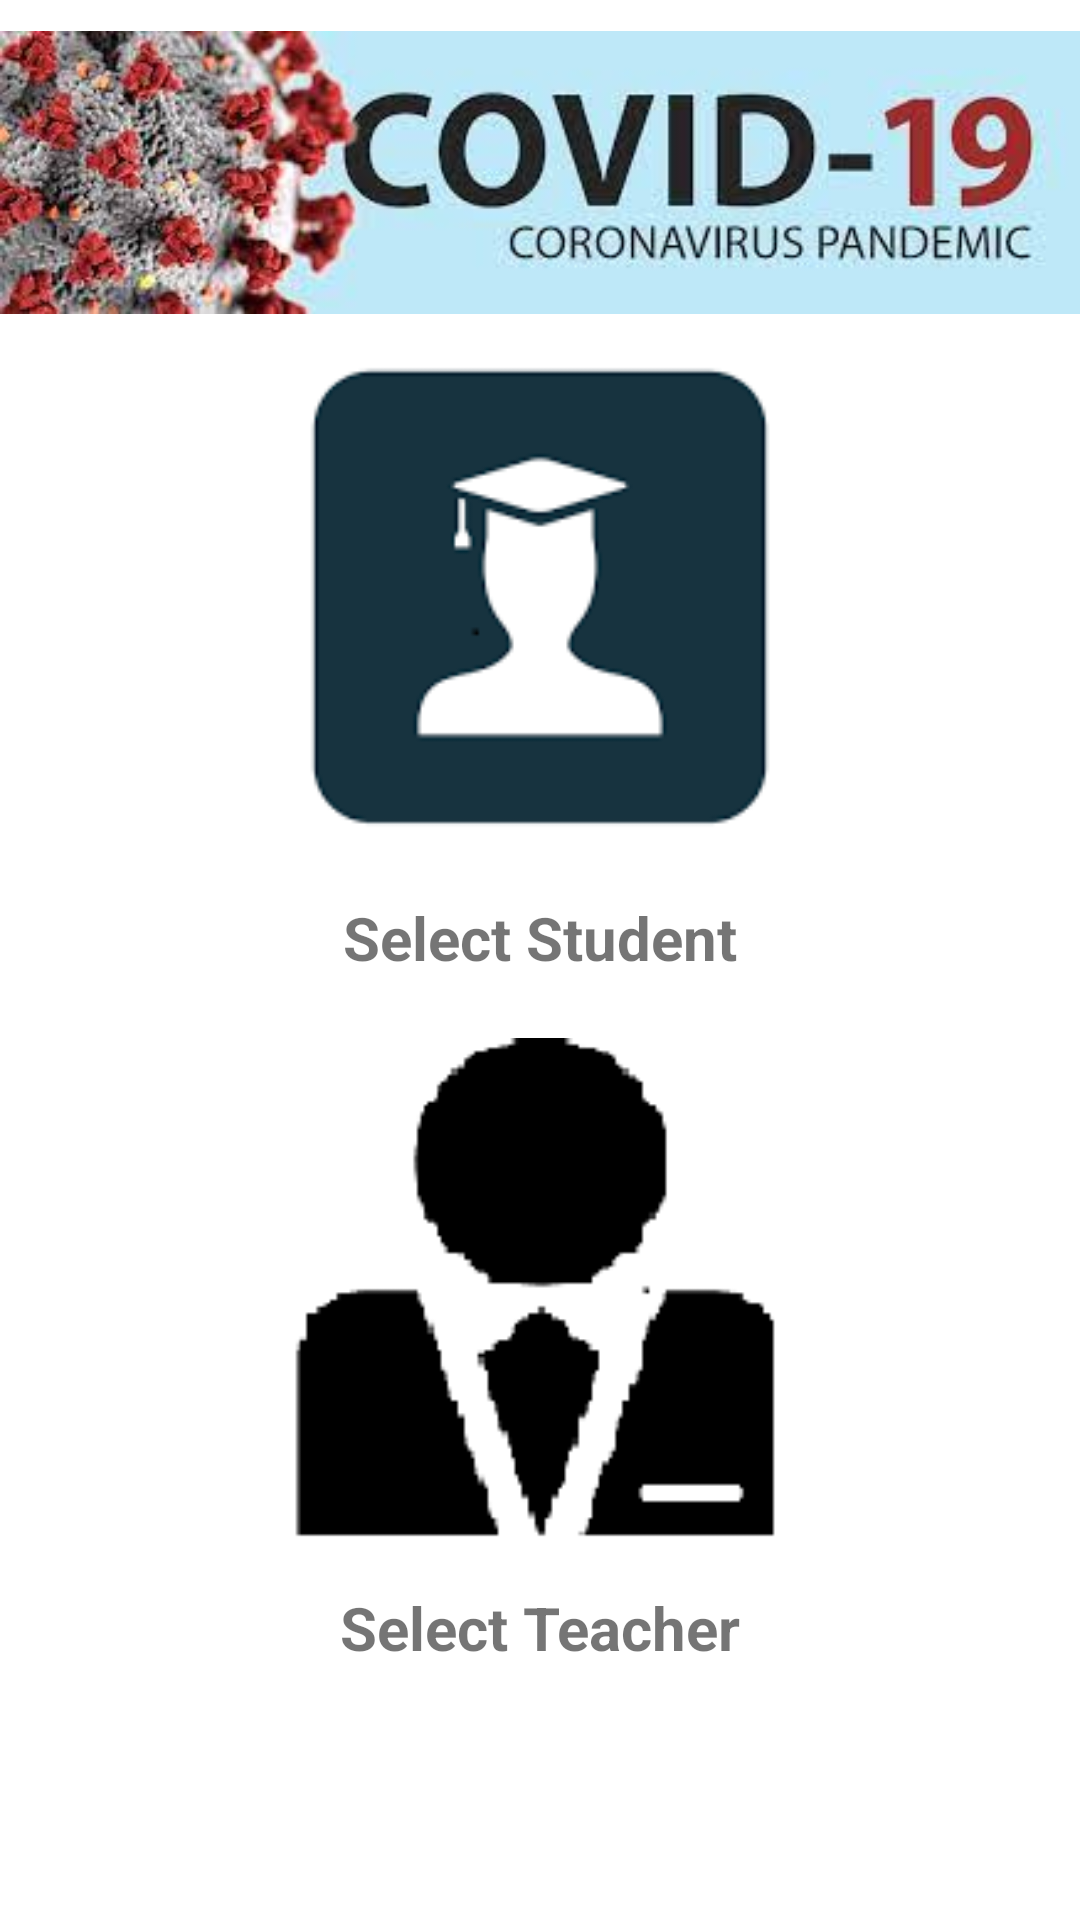

Reconstruct the res/layout file that produces this screen, plus the resources it refers to.
<!-- AndroidManifest.xml: application theme Theme.Covid_19_Registration_App -->
<!-- res/layout/activity_main.xml -->
<?xml version="1.0" encoding="utf-8"?>
<LinearLayout xmlns:android="http://schemas.android.com/apk/res/android"
    xmlns:app="http://schemas.android.com/apk/res-auto"
    xmlns:tools="http://schemas.android.com/tools"
    android:layout_width="match_parent"
    android:layout_height="match_parent"
    tools:context=".MainActivity"
    android:orientation="vertical"

    >

    <ImageView
        android:id="@+id/imageView"
        android:layout_width="match_parent"
        android:layout_height="wrap_content"
        app:srcCompat="@drawable/covid_banner" />

    <ImageView
        android:id="@+id/btnStudent"
        android:layout_width="match_parent"
        android:layout_height="174dp"
        app:srcCompat="@drawable/student" />

    <TextView
        android:id="@+id/textView"
        android:layout_width="match_parent"
        android:layout_height="wrap_content"
        android:layout_marginTop="10sp"
        android:layout_marginBottom="20sp"
        android:text="Select Student"
        android:textAlignment="center"
        android:textSize="20sp"
        android:textStyle="bold" />

    <ImageView
        android:id="@+id/btnTeacher"
        android:layout_width="match_parent"
        android:layout_height="178dp"
        app:srcCompat="@drawable/teacher" />

    <TextView
        android:id="@+id/textView2"
        android:layout_width="match_parent"
        android:layout_height="wrap_content"
        android:layout_marginTop="5sp"
        android:text="Select Teacher"
        android:textAlignment="center"
        android:textSize="20dp"
        android:textStyle="bold" />
</LinearLayout>
<!-- resources referenced by this layout -->
<resources>
  <!-- drawable covid_banner: png bitmap (drawable, 11937 bytes) -->
  <!-- drawable student: png bitmap (drawable, 3764 bytes) -->
  <!-- drawable teacher: png bitmap (drawable, 2673 bytes) -->
  <style name="Theme.Covid_19_Registration_App" parent="Theme.MaterialComponents.DayNight.DarkActionBar">
          
          <item name="colorPrimary">@color/purple_500</item>
          <item name="colorPrimaryVariant">@color/purple_700</item>
          <item name="colorOnPrimary">@color/white</item>
          
          <item name="colorSecondary">@color/teal_200</item>
          <item name="colorSecondaryVariant">@color/teal_700</item>
          <item name="colorOnSecondary">@color/black</item>
          
          <item name="android:statusBarColor" tools:targetApi="l">?attr/colorPrimaryVariant</item>
          
      </style>
  <!-- not gathered from this repository: default colours our renderer supplied (Android Studio template values) -->
  <color name="purple_500">#FF6200EE</color>
  <color name="purple_700">#FF3700B3</color>
  <color name="teal_200">#FF03DAC5</color>
  <color name="teal_700">#FF018786</color>
  <color name="black">#FF000000</color>
  <color name="white">#FFFFFFFF</color>
</resources>
